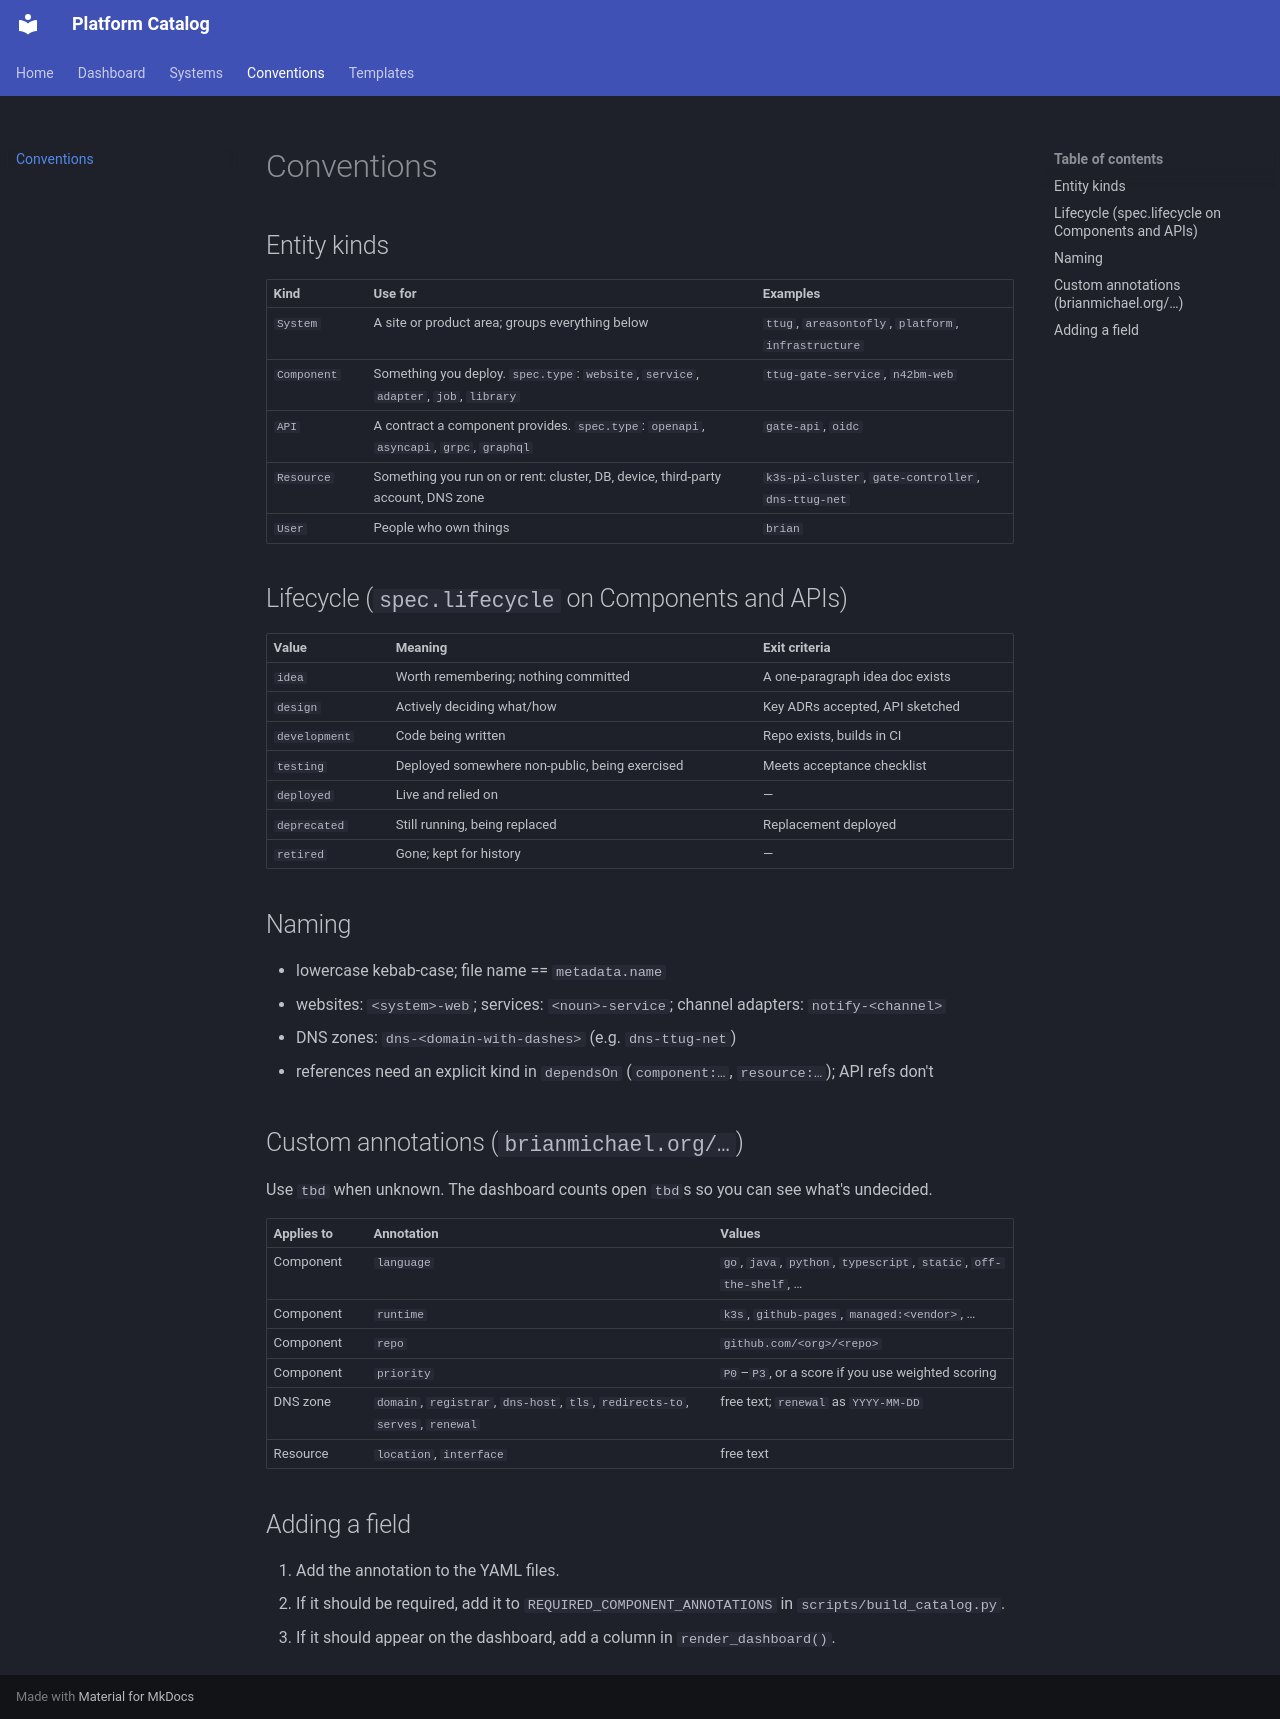

repository: briansmichael/platform-catalog · page: conventions/index.html · generator: mkdocs

# Conventions

## Entity kinds

| Kind | Use for | Examples |
|---|---|---|
| `System` | A site or product area; groups everything below | `ttug`, `areasontofly`, `platform`, `infrastructure` |
| `Component` | Something you deploy. `spec.type`: `website`, `service`, `adapter`, `job`, `library` | `ttug-gate-service`, `n42bm-web` |
| `API` | A contract a component provides. `spec.type`: `openapi`, `asyncapi`, `grpc`, `graphql` | `gate-api`, `oidc` |
| `Resource` | Something you run on or rent: cluster, DB, device, third-party account, DNS zone | `k3s-pi-cluster`, `gate-controller`, `dns-ttug-net` |
| `User` | People who own things | `brian` |

## Lifecycle (`spec.lifecycle` on Components and APIs)

| Value | Meaning | Exit criteria |
|---|---|---|
| `idea` | Worth remembering; nothing committed | A one-paragraph idea doc exists |
| `design` | Actively deciding what/how | Key ADRs accepted, API sketched |
| `development` | Code being written | Repo exists, builds in CI |
| `testing` | Deployed somewhere non-public, being exercised | Meets acceptance checklist |
| `deployed` | Live and relied on | — |
| `deprecated` | Still running, being replaced | Replacement deployed |
| `retired` | Gone; kept for history | — |

## Naming

- lowercase kebab-case; file name == `metadata.name`
- websites: `<system>-web`; services: `<noun>-service`; channel adapters: `notify-<channel>`
- DNS zones: `dns-<domain-with-dashes>` (e.g. `dns-ttug-net`)
- references need an explicit kind in `dependsOn` (`component:…`, `resource:…`); API refs don't

## Custom annotations (`brianmichael.org/…`)

Use `tbd` when unknown. The dashboard counts open `tbd`s so you can see what's undecided.

| Applies to | Annotation | Values |
|---|---|---|
| Component | `language` | `go`, `java`, `python`, `typescript`, `static`, `off-the-shelf`, … |
| Component | `runtime` | `k3s`, `github-pages`, `managed:<vendor>`, … |
| Component | `repo` | `github.com/<org>/<repo>` |
| Component | `priority` | `P0`–`P3`, or a score if you use weighted scoring |
| DNS zone | `domain`, `registrar`, `dns-host`, `tls`, `redirects-to`, `serves`, `renewal` | free text; `renewal` as `YYYY-MM-DD` |
| Resource | `location`, `interface` | free text |

## Adding a field

1. Add the annotation to the YAML files.
2. If it should be required, add it to `REQUIRED_COMPONENT_ANNOTATIONS` in `scripts/build_catalog.py`.
3. If it should appear on the dashboard, add a column in `render_dashboard()`.
